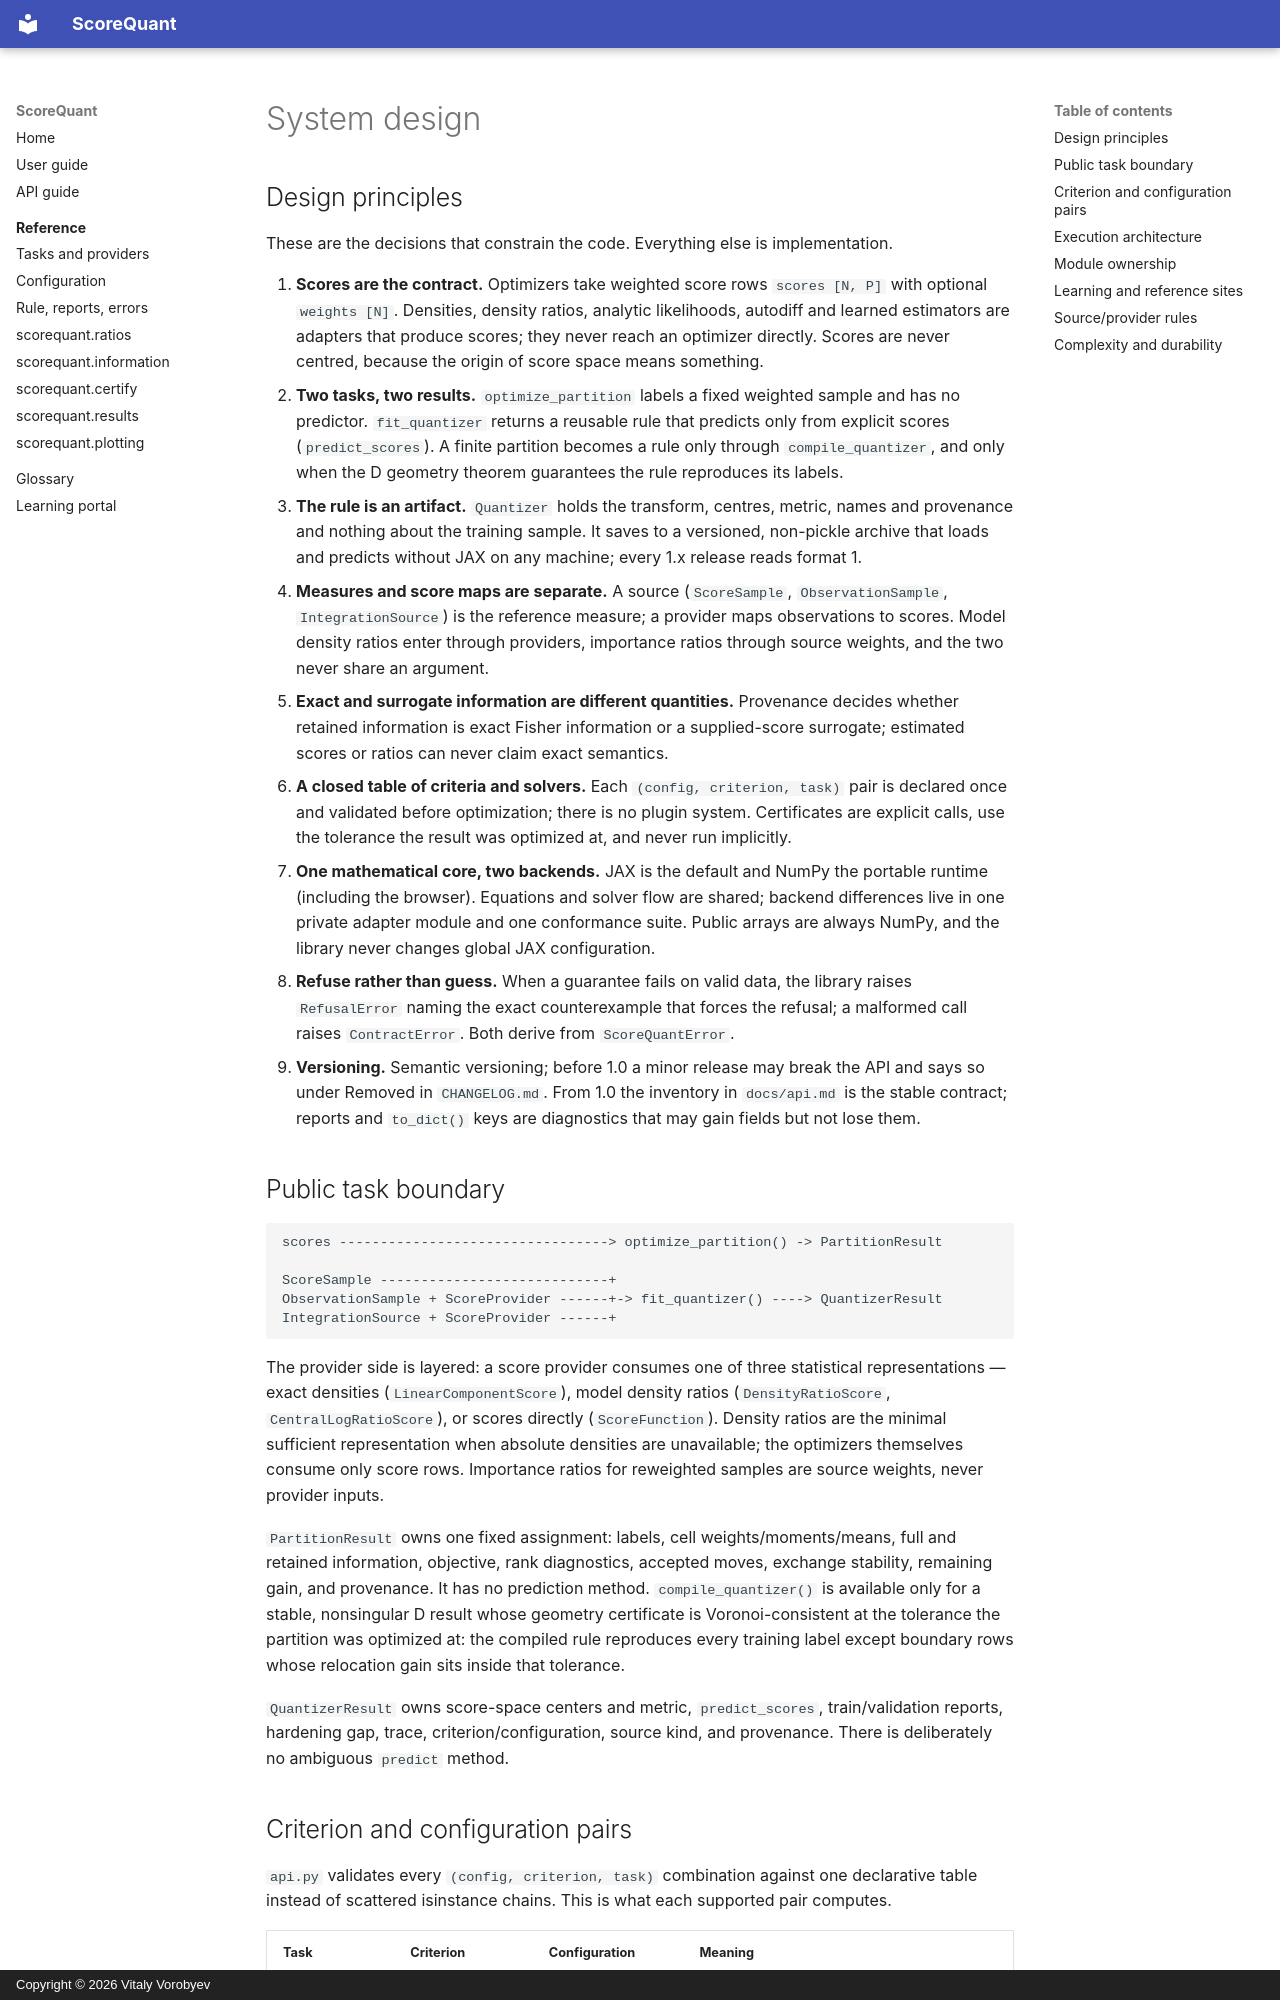

repository: VitalyVorobyev/scorequant · page: system-design/index.html · generator: mkdocs · copyright: Copyright © 2026 Vitaly Vorobyev

# System design

## Design principles

These are the decisions that constrain the code. Everything else is implementation.

1. **Scores are the contract.** Optimizers take weighted score rows `scores [N, P]` with optional
   `weights [N]`. Densities, density ratios, analytic likelihoods, autodiff and learned estimators
   are adapters that produce scores; they never reach an optimizer directly. Scores are never
   centred, because the origin of score space means something.
2. **Two tasks, two results.** `optimize_partition` labels a fixed weighted sample and has no
   predictor. `fit_quantizer` returns a reusable rule that predicts only from explicit scores
   (`predict_scores`). A finite partition becomes a rule only through `compile_quantizer`, and only
   when the D geometry theorem guarantees the rule reproduces its labels.
3. **The rule is an artifact.** `Quantizer` holds the transform, centres, metric, names and
   provenance and nothing about the training sample. It saves to a versioned, non-pickle archive
   that loads and predicts without JAX on any machine; every 1.x release reads format 1.
4. **Measures and score maps are separate.** A source (`ScoreSample`, `ObservationSample`,
   `IntegrationSource`) is the reference measure; a provider maps observations to scores. Model
   density ratios enter through providers, importance ratios through source weights, and the two
   never share an argument.
5. **Exact and surrogate information are different quantities.** Provenance decides whether
   retained information is exact Fisher information or a supplied-score surrogate; estimated scores
   or ratios can never claim exact semantics.
6. **A closed table of criteria and solvers.** Each `(config, criterion, task)` pair is declared
   once and validated before optimization; there is no plugin system. Certificates are explicit
   calls, use the tolerance the result was optimized at, and never run implicitly.
7. **One mathematical core, two backends.** JAX is the default and NumPy the portable runtime
   (including the browser). Equations and solver flow are shared; backend differences live in one
   private adapter module and one conformance suite. Public arrays are always NumPy, and the
   library never changes global JAX configuration.
8. **Refuse rather than guess.** When a guarantee fails on valid data, the library raises
   `RefusalError` naming the exact counterexample that forces the refusal; a malformed call raises
   `ContractError`. Both derive from `ScoreQuantError`.
9. **Versioning.** Semantic versioning; before 1.0 a minor release may break the API and says so
   under Removed in `CHANGELOG.md`. From 1.0 the inventory in `docs/api.md` is the stable contract;
   reports and `to_dict()` keys are diagnostics that may gain fields but not lose them.

## Public task boundary

```text
scores ---------------------------------> optimize_partition() -> PartitionResult

ScoreSample ----------------------------+
ObservationSample + ScoreProvider ------+-> fit_quantizer() ----> QuantizerResult
IntegrationSource + ScoreProvider ------+
```

The provider side is layered: a score provider consumes one of three statistical
representations — exact densities (`LinearComponentScore`), model density ratios
(`DensityRatioScore`, `CentralLogRatioScore`), or scores directly (`ScoreFunction`). Density
ratios are the minimal sufficient representation when absolute densities are unavailable; the
optimizers themselves consume only score rows. Importance ratios for reweighted samples
are source weights, never provider inputs.

`PartitionResult` owns one fixed assignment: labels, cell weights/moments/means, full and retained
information, objective, rank diagnostics, accepted moves, exchange stability, remaining gain, and
provenance. It has no prediction method. `compile_quantizer()` is available only for a stable,
nonsingular D result whose geometry certificate is Voronoi-consistent at the tolerance the
partition was optimized at:
the compiled rule reproduces every training label except boundary rows whose relocation gain sits
inside that tolerance.

`QuantizerResult` owns score-space centers and metric, `predict_scores`, train/validation reports,
hardening gap, trace, criterion/configuration, source kind, and provenance. There is deliberately
no ambiguous `predict` method.
